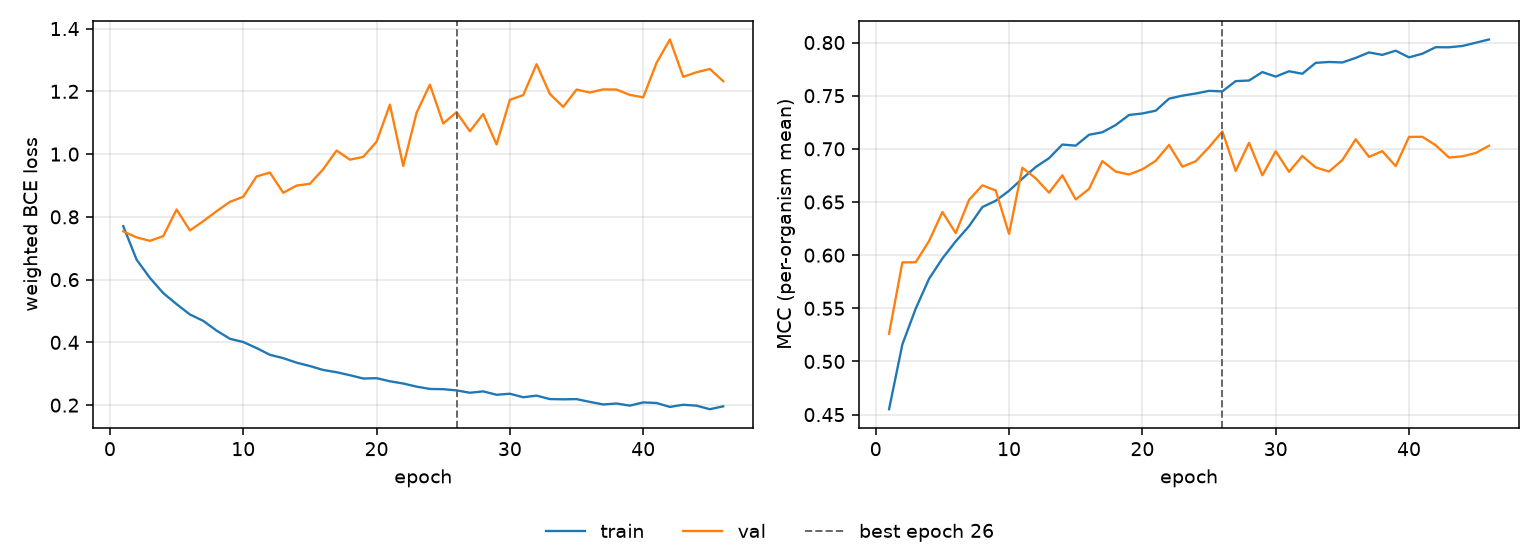

The table this chart was drawn from, first rows:
epoch, tr_loss, vl_loss, tr_mcc, vl_mcc, is_best
1, 0.7703, 0.7538, 0.4551, 0.5261, False
2, 0.6637, 0.7345, 0.5161, 0.5932, False
3, 0.6055, 0.7236, 0.5497, 0.5933, False
4, 0.557, 0.7387, 0.5778, 0.6132, False
5, 0.5219, 0.8234, 0.5969, 0.6406, False
6, 0.4889, 0.7566, 0.613, 0.6208, False
7, 0.4686, 0.7862, 0.6273, 0.6519, False
8, 0.4375, 0.8181, 0.6452, 0.6657, False
9, 0.4114, 0.8478, 0.6512, 0.6608, False
10, 0.4011, 0.8641, 0.6606, 0.62, False
11, 0.3818, 0.9288, 0.672, 0.6822, False
12, 0.3604, 0.9412, 0.6829, 0.6723, False
13, 0.3497, 0.8768, 0.6912, 0.6588, False
14, 0.3354, 0.8997, 0.7041, 0.6751, False
15, 0.3246, 0.9054, 0.703, 0.6524, False
16, 0.312, 0.952, 0.7132, 0.6623, False
17, 0.3049, 1.011, 0.7156, 0.6885, False
18, 0.2954, 0.9823, 0.7224, 0.6786, False
19, 0.2848, 0.9911, 0.7319, 0.6759, False
20, 0.2859, 1.04, 0.7333, 0.6807, False
21, 0.276, 1.158, 0.7359, 0.6887, False
22, 0.2689, 0.9621, 0.7472, 0.7037, False
23, 0.259, 1.132, 0.75, 0.6832, False
24, 0.2516, 1.221, 0.752, 0.6883, False
25, 0.2508, 1.098, 0.7546, 0.7015, False
26, 0.247, 1.134, 0.754, 0.7164, True
27, 0.2395, 1.073, 0.7637, 0.6792, False
28, 0.2439, 1.128, 0.7643, 0.7057, False
29, 0.233, 1.031, 0.7722, 0.6751, False
30, 0.2363, 1.173, 0.7679, 0.6977, False
31, 0.2252, 1.188, 0.773, 0.6784, False
32, 0.2302, 1.287, 0.7706, 0.6933, False
33, 0.2193, 1.192, 0.7809, 0.6826, False
34, 0.2185, 1.15, 0.7817, 0.6786, False
35, 0.2192, 1.206, 0.7812, 0.6894, False
36, 0.2103, 1.196, 0.7855, 0.709, False
37, 0.2021, 1.206, 0.7907, 0.6924, False
38, 0.2052, 1.206, 0.7884, 0.6978, False
39, 0.1984, 1.189, 0.7923, 0.6838, False
40, 0.2087, 1.181, 0.7861, 0.7113, False
41, 0.2068, 1.291, 0.7895, 0.7113, False
42, 0.1943, 1.365, 0.7956, 0.7034, False
43, 0.2012, 1.246, 0.7955, 0.6918, False
44, 0.1983, 1.261, 0.7968, 0.693, False
45, 0.187, 1.271, 0.7998, 0.6961, False
46, 0.1962, 1.232, 0.8029, 0.7029, False
